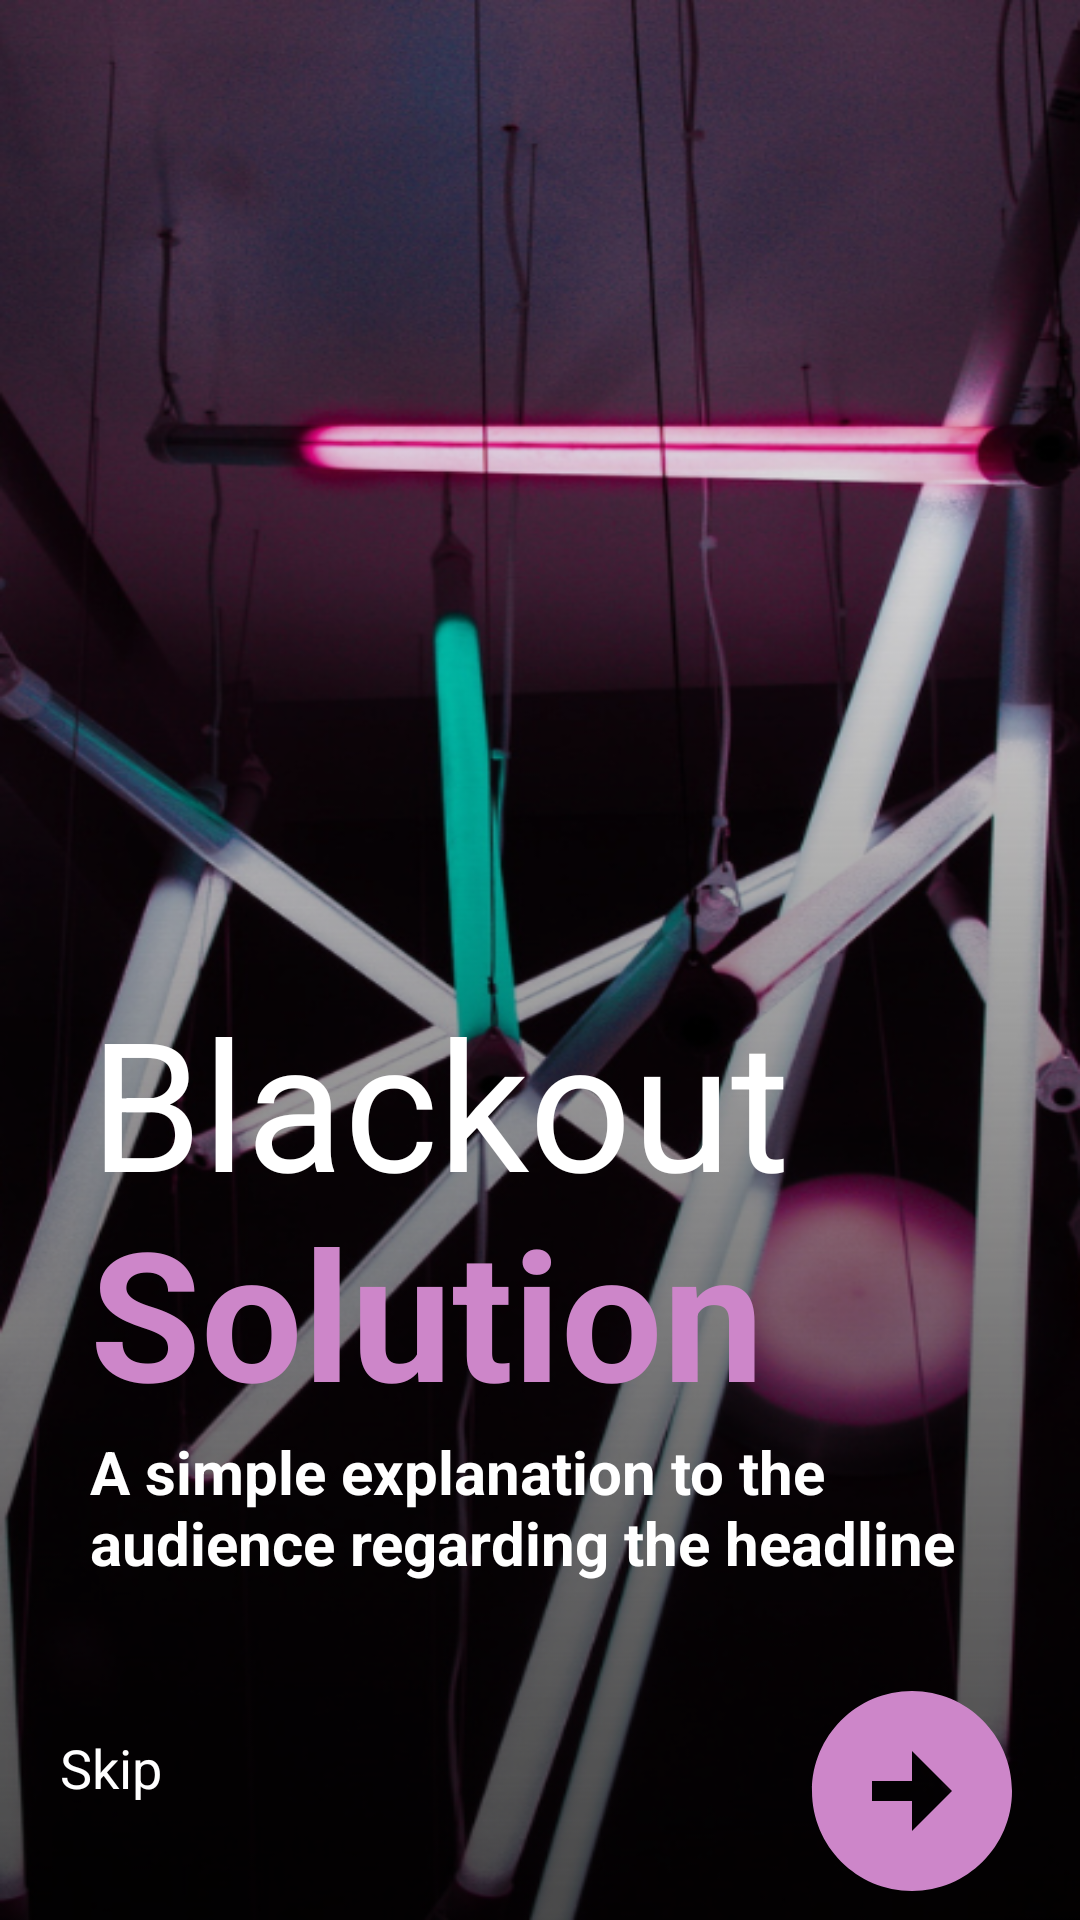

Layout XML and referenced resources for this Android screen:
<!-- AndroidManifest.xml: application theme AppTheme -->
<!-- res/layout/activity_splash_screen.xml -->
<?xml version="1.0" encoding="utf-8"?>
<LinearLayout xmlns:android="http://schemas.android.com/apk/res/android"
    xmlns:app="http://schemas.android.com/apk/res-auto"
    xmlns:tools="http://schemas.android.com/tools"
    android:layout_width="match_parent"
    android:background="@drawable/op"
    android:orientation="vertical"
    android:layout_height="match_parent"
    tools:context=".SplashScreen">

    
    <LinearLayout
        android:layout_width="match_parent"
        android:layout_height="0dp"
        android:layout_weight="1"
        android:orientation="vertical">

        
        <View
            android:layout_width="match_parent"
            android:layout_height="0dp"
            android:layout_weight="4" />

        <TextView
            android:id="@+id/haedigB"
            android:layout_width="wrap_content"
            android:layout_height="70dp"
            android:layout_gravity="left"
            android:layout_marginLeft="30dp"
            android:fontFamily="sans-serif"
            android:text="Blackout"
            android:textColor="#FFFFFF"
            android:textSize="60sp"
            android:textStyle="normal"
            android:transitionName="logo_text" />

        <TextView
            android:id="@+id/trworld_text"
            android:layout_width="wrap_content"
            android:layout_height="70dp"
            android:layout_gravity="left"
            android:layout_marginLeft="30dp"
            android:fontFamily="sans-serif"
            android:text="Solution"
            android:textColor="#cd86c9"
            android:textSize="60sp"
            android:textStyle="bold"
            android:transitionName="logo_text" />

        <TextView
            android:id="@+id/trickyworld_text"
            android:layout_width="wrap_content"
            android:layout_height="80dp"
            android:layout_gravity="left"
            android:layout_marginTop="10dp"
            android:layout_marginLeft="30dp"
            android:fontFamily="sans-serif"
            android:text="A simple explanation to the audience regarding the headline"
            android:textColor="#FFFFFF"
            android:textSize="20sp"
            android:textStyle="bold"
            android:transitionName="logo_text" />

        


    </LinearLayout>


    <LinearLayout
        android:layout_width="match_parent"
        android:layout_height="83dp"
        android:orientation="horizontal">

        
        <TextView
            android:gravity="bottom"
            android:id="@+id/skip_button"
            android:layout_width="wrap_content"
            android:layout_margin="20dp"
            android:layout_height="wrap_content"
            android:layout_weight="1"
            android:text="Skip"
            android:clickable="true"
            android:textSize="18sp"
            android:textColor="#FFFFFF"
            android:backgroundTint="#cd86c9" />

        
        <ImageButton
            android:id="@+id/circular_button"
            android:layout_width="80dp"
            android:layout_height="80dp"
            android:layout_gravity="end"
            android:layout_margin="16dp"
            android:onClick="performAction"
            android:background="@drawable/baseline_arrow_circle_right_24"
            android:contentDescription="Circular Button" />

    </LinearLayout>
</LinearLayout>
<!-- resources referenced by this layout -->
<resources>
  <!-- drawable baseline_arrow_circle_right_24 (drawable) -->
  <vector android:height="24dp" android:tint="#CD86C9"
      android:viewportHeight="24" android:viewportWidth="24"
      android:width="24dp" xmlns:android="http://schemas.android.com/apk/res/android">
      <path android:fillColor="@android:color/white" android:pathData="M22,12c0,-5.52 -4.48,-10 -10,-10S2,6.48 2,12c0,5.52 4.48,10 10,10S22,17.52 22,12zM12,13l-4,0v-2l4,0V8l4,4l-4,4V13z"/>
  </vector>
  <!-- drawable op: png bitmap (drawable, 428532 bytes) -->
  <style name="AppTheme" parent="Theme.AppCompat.Light.NoActionBar">
          <item name="colorPrimary">@color/purple_500</item>
          <item name="colorPrimaryVariant">@color/purple_700</item>
          <item name="colorOnPrimary">@color/white</item>
          
          <item name="colorSecondary">@color/teal_200</item>
          <item name="colorSecondaryVariant">@color/teal_700</item>
          <item name="colorOnSecondary">@color/black</item>
          
          <item name="android:statusBarColor">?attr/colorPrimaryVariant</item>
          
      </style>
  <!-- not gathered from this repository: default colours our renderer supplied (Android Studio template values) -->
  <color name="purple_500">#FF6200EE</color>
  <color name="purple_700">#FF3700B3</color>
  <color name="teal_200">#FF03DAC5</color>
  <color name="teal_700">#FF018786</color>
  <color name="black">#FF000000</color>
  <color name="white">#FFFFFFFF</color>
</resources>
